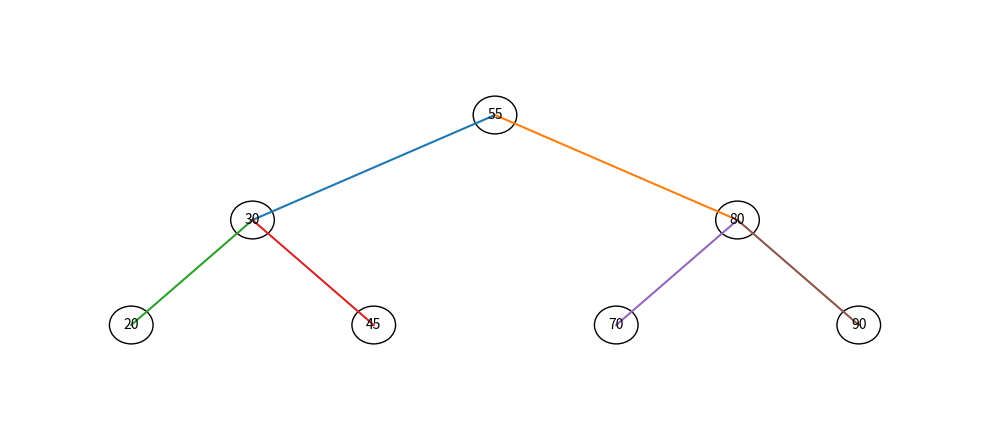
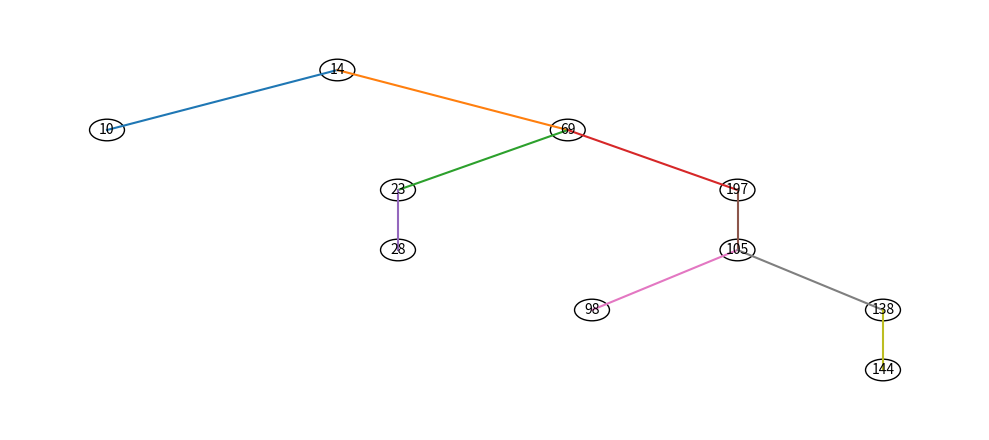

Recreate these plots in Python, in order.

"""
Atividade 3 — Travessias DFS em Árvore Binária (In-Order, Pre-Order, Post-Order)
--------------------------------------------------------------------------------
Requisitos atendidos:
- Linguagem: Python
- Implementação de travessias: inorder, preorder e postorder
- Duas árvores (fixa e aleatória) com visualização via matplotlib
- Saída clara com as sequências das três travessias para cada árvore


Arquivos gerados:
    - arvore3_fixa.png
    - arvore3_random.png
"""

from __future__ import annotations
from dataclasses import dataclass
from typing import Optional, List, Tuple, Iterable
import random
import matplotlib.pyplot as plt


# ----------------------
# Estrutura de Dados
# ----------------------
@dataclass
class Node:
    key: int
    left: Optional["Node"] = None
    right: Optional["Node"] = None
    def __hash__(self) -> int:
        # permite usar nós como chaves em dicionários (para posicionamento)
        return id(self)


class BinarySearchTree:
    """BST com inserção e travessias DFS."""

    def __init__(self) -> None:
        self.root: Optional[Node] = None

    # Inserção padrão de BST (sem duplicatas)
    def insert(self, key: int) -> None:
        def _insert(n: Optional[Node], k: int) -> Node:
            if n is None:
                return Node(k)
            if k < n.key:
                n.left = _insert(n.left, k)
            elif k > n.key:
                n.right = _insert(n.right, k)
            return n
        self.root = _insert(self.root, key)

    # ---------- Travessias DFS ----------
    def inorder(self) -> List[int]:
        """Esquerda-Raiz-Direita."""
        res: List[int] = []
        def _in(n: Optional[Node]):
            if not n: return
            _in(n.left)
            res.append(n.key)
            _in(n.right)
        _in(self.root)
        return res

    def preorder(self) -> List[int]:
        """Raiz-Esquerda-Direita."""
        res: List[int] = []
        def _pre(n: Optional[Node]):
            if not n: return
            res.append(n.key)
            _pre(n.left)
            _pre(n.right)
        _pre(self.root)
        return res

    def postorder(self) -> List[int]:
        """Esquerda-Direita-Raiz."""
        res: List[int] = []
        def _post(n: Optional[Node]):
            if not n: return
            _post(n.left)
            _post(n.right)
            res.append(n.key)
        _post(self.root)
        return res


# ----------------------
# Visualização (matplotlib)
# ----------------------
def _assign_positions_inorder(root: Optional[Node]) -> dict[Node, tuple[float, float]]:
    """Atribui coordenadas (x,y) por percurso em-ordem e ajusta pais sobre a média dos filhos."""
    positions: dict[Node, tuple[float, float]] = {}
    x_counter = 0

    def inorder(n: Optional[Node], depth: int) -> None:
        nonlocal x_counter
        if n is None: return
        inorder(n.left, depth + 1)
        positions[n] = (x_counter, -depth)
        x_counter += 1
        inorder(n.right, depth + 1)
    inorder(root, 0)

    def fix_parent(n: Optional[Node]) -> None:
        if n is None: return
        fix_parent(n.left); fix_parent(n.right)
        if n.left or n.right:
            xs = []
            if n.left: xs.append(positions[n.left][0])
            if n.right: xs.append(positions[n.right][0])
            if xs:
                y = positions[n][1]
                positions[n] = (sum(xs)/len(xs), y)
    fix_parent(root)
    return positions


def draw_bst_png(root: Optional[Node], outfile: str) -> None:
    """Desenha a árvore em PNG."""
    if root is None:
        plt.figure(figsize=(6,3), dpi=150)
        plt.text(0.5,0.5,"Árvore vazia", ha="center", va="center")
        plt.axis("off"); plt.savefig(outfile, bbox_inches="tight"); plt.close(); return
    pos = _assign_positions_inorder(root)
    plt.figure(figsize=(10,4.5), dpi=150)

    def draw_edges(n: Optional[Node]):
        if n is None: return
        for child in (n.left, n.right):
            if child:
                (x1,y1),(x2,y2)=pos[n],pos[child]
                plt.plot([x1,x2],[y1,y2])
        draw_edges(n.left); draw_edges(n.right)
    draw_edges(root)

    for n,(x,y) in pos.items():
        circle = plt.Circle((x,y), 0.18, fill=False)
        plt.gca().add_patch(circle)
        plt.text(x,y,str(n.key), ha="center", va="center")

    xs = [x for x,_ in pos.values()]; ys = [y for _,y in pos.values()]
    plt.xlim(min(xs)-1, max(xs)+1); plt.ylim(min(ys)-1, max(ys)+1)
    plt.axis("off"); plt.tight_layout(); plt.savefig(outfile, bbox_inches="tight"); plt.close()


# ----------------------
# Demonstrações (main)
# ----------------------
def make_bst_from_list(values: List[int]) -> BinarySearchTree:
    bst = BinarySearchTree()
    for v in values:
        bst.insert(v)
    return bst

def demo_fixed() -> None:
    values = [55, 30, 80, 20, 45, 70, 90]
    bst = make_bst_from_list(values)
    draw_bst_png(bst.root, "arvore3_fixa.png")
    print("=== Árvore FIXA ===")
    print("Valores inseridos:", values)
    print("In-Order  (E-R-D):", bst.inorder())
    print("Pre-Order (R-E-D):", bst.preorder())
    print("Post-Order(E-D-R):", bst.postorder())
    print()

def demo_random() -> None:
    values = random.sample(range(1,201), 10)  # 10 distintos para evitar duplicatas
    bst = make_bst_from_list(values)
    draw_bst_png(bst.root, "arvore3_random.png")
    print("=== Árvore RANDÔMICA ===")
    print("Valores inseridos:", values)
    print("In-Order  (E-R-D):", bst.inorder())
    print("Pre-Order (R-E-D):", bst.preorder())
    print("Post-Order(E-D-R):", bst.postorder())
    print()

def main() -> None:
    random.seed(123)  # reprodutibilidade da parte randômica
    demo_fixed()
    demo_random()
    print("Imagens geradas: arvore3_fixa.png, arvore3_random.png")

if __name__ == "__main__":
    main()
